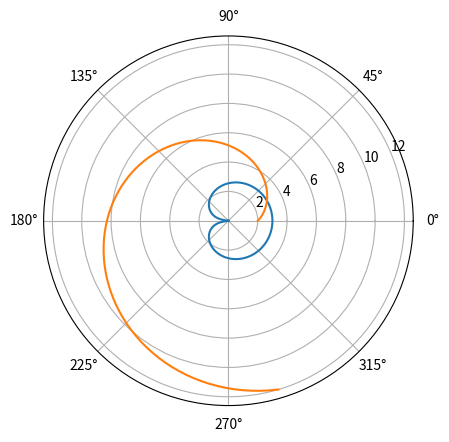

The script that saved this image:
import numpy as np
import matplotlib.pyplot as plt
def polarToDecart(a,R):
    return (R*np.cos(a), R*np.sin(a))

aa = np.pi/4
rr = 1
print ("Полярные координаты:", "угол", aa,"радиус",rr)
print("Перевод в декартовы координаты:",polarToDecart(aa,rr))
R=3
x = np.linspace(-R, R, 512, endpoint=True)
y = np.sqrt(-(x * x) + R * R)
plt.polar(x,y)
plt.show()
x = np.linspace(0,5,100)
y = 2*x+2
# plt.plot(x,y)
plt.polar(x,y)
plt.gca().set_aspect('equal')
plt.show()